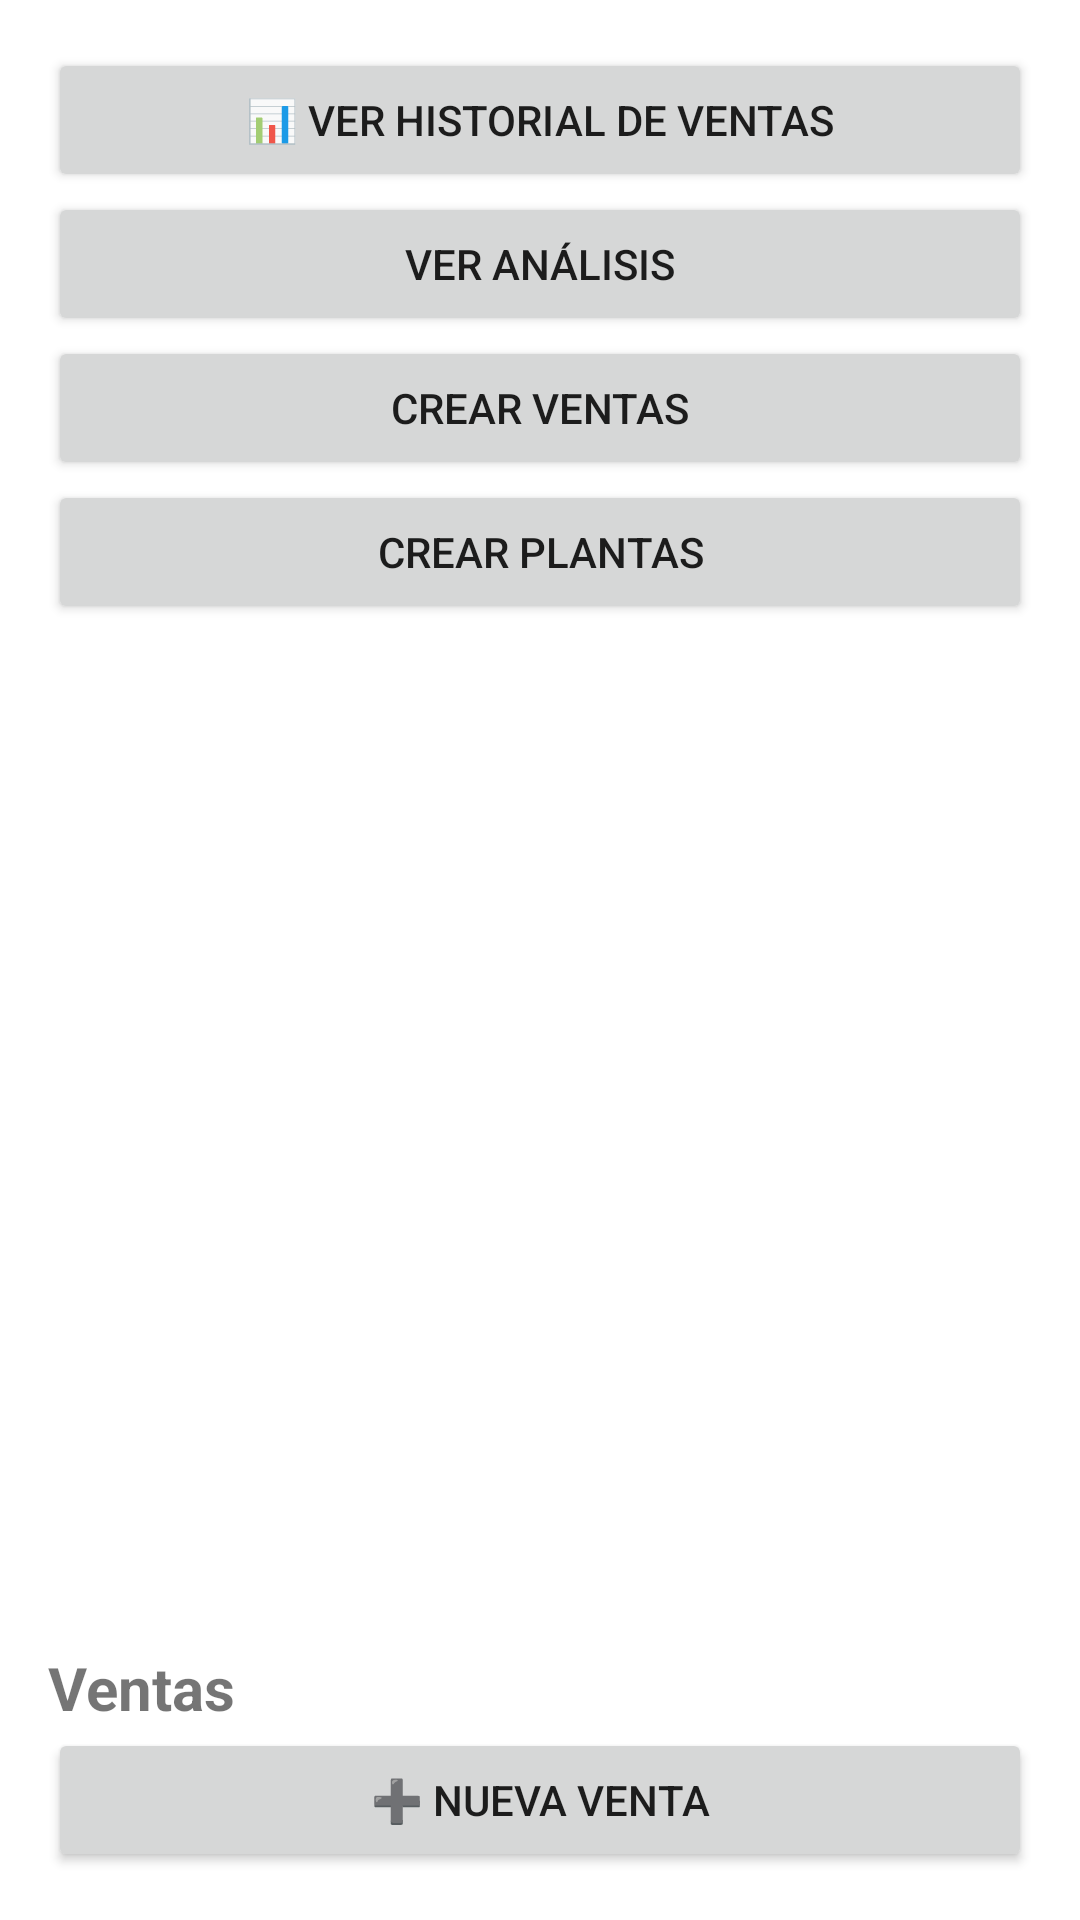

Write the Android layout XML for this screen, with the resource values it uses.
<!-- AndroidManifest.xml: application theme Theme.MiVivero -->
<!-- res/layout/fragment_ventas.xml -->
<?xml version="1.0" encoding="utf-8"?>
<androidx.constraintlayout.widget.ConstraintLayout xmlns:android="http://schemas.android.com/apk/res/android"
    android:layout_width="match_parent"
    android:layout_height="match_parent">


    <LinearLayout xmlns:android="http://schemas.android.com/apk/res/android"
        android:layout_width="match_parent"
        android:layout_height="match_parent"
        android:orientation="vertical"
        android:padding="16dp">

        <Button
            android:id="@+id/btnHistorial"
            android:layout_width="match_parent"
            android:layout_height="wrap_content"
            android:text="📊 Ver historial de ventas"/>
        <Button
            android:id="@+id/btnIrAnalisis"
            android:layout_width="match_parent"
            android:layout_height="wrap_content"
            android:text="Ver análisis"/>

        <Button
            android:id="@+id/btnInsertarVentas"
            android:layout_width="match_parent"
            android:layout_height="wrap_content"
            android:text="Crear Ventas"/>
        <Button
            android:id="@+id/btnInsertarPlantas"
            android:layout_width="match_parent"
            android:layout_height="wrap_content"
            android:text="Crear Plantas"/>

        <androidx.recyclerview.widget.RecyclerView
            android:id="@+id/recyclerVentas"
            android:layout_width="match_parent"
            android:layout_height="0dp"
            android:layout_weight="1"/>

        <TextView
            android:layout_width="wrap_content"
            android:layout_height="wrap_content"
            android:text="Ventas"
            android:textSize="20sp"
            android:textStyle="bold"/>
        <Button
            android:id="@+id/btnNuevaVenta"
            android:layout_width="match_parent"
            android:layout_height="wrap_content"
            android:text="➕ Nueva venta"/>

    </LinearLayout>

</androidx.constraintlayout.widget.ConstraintLayout>
<!-- resources referenced by this layout -->
<resources>
  <style name="Theme.MiVivero" parent="Base.Theme.MiVivero" />
  <style name="Base.Theme.MiVivero" parent="Theme.MaterialComponents.Light.NoActionBar" />
</resources>
